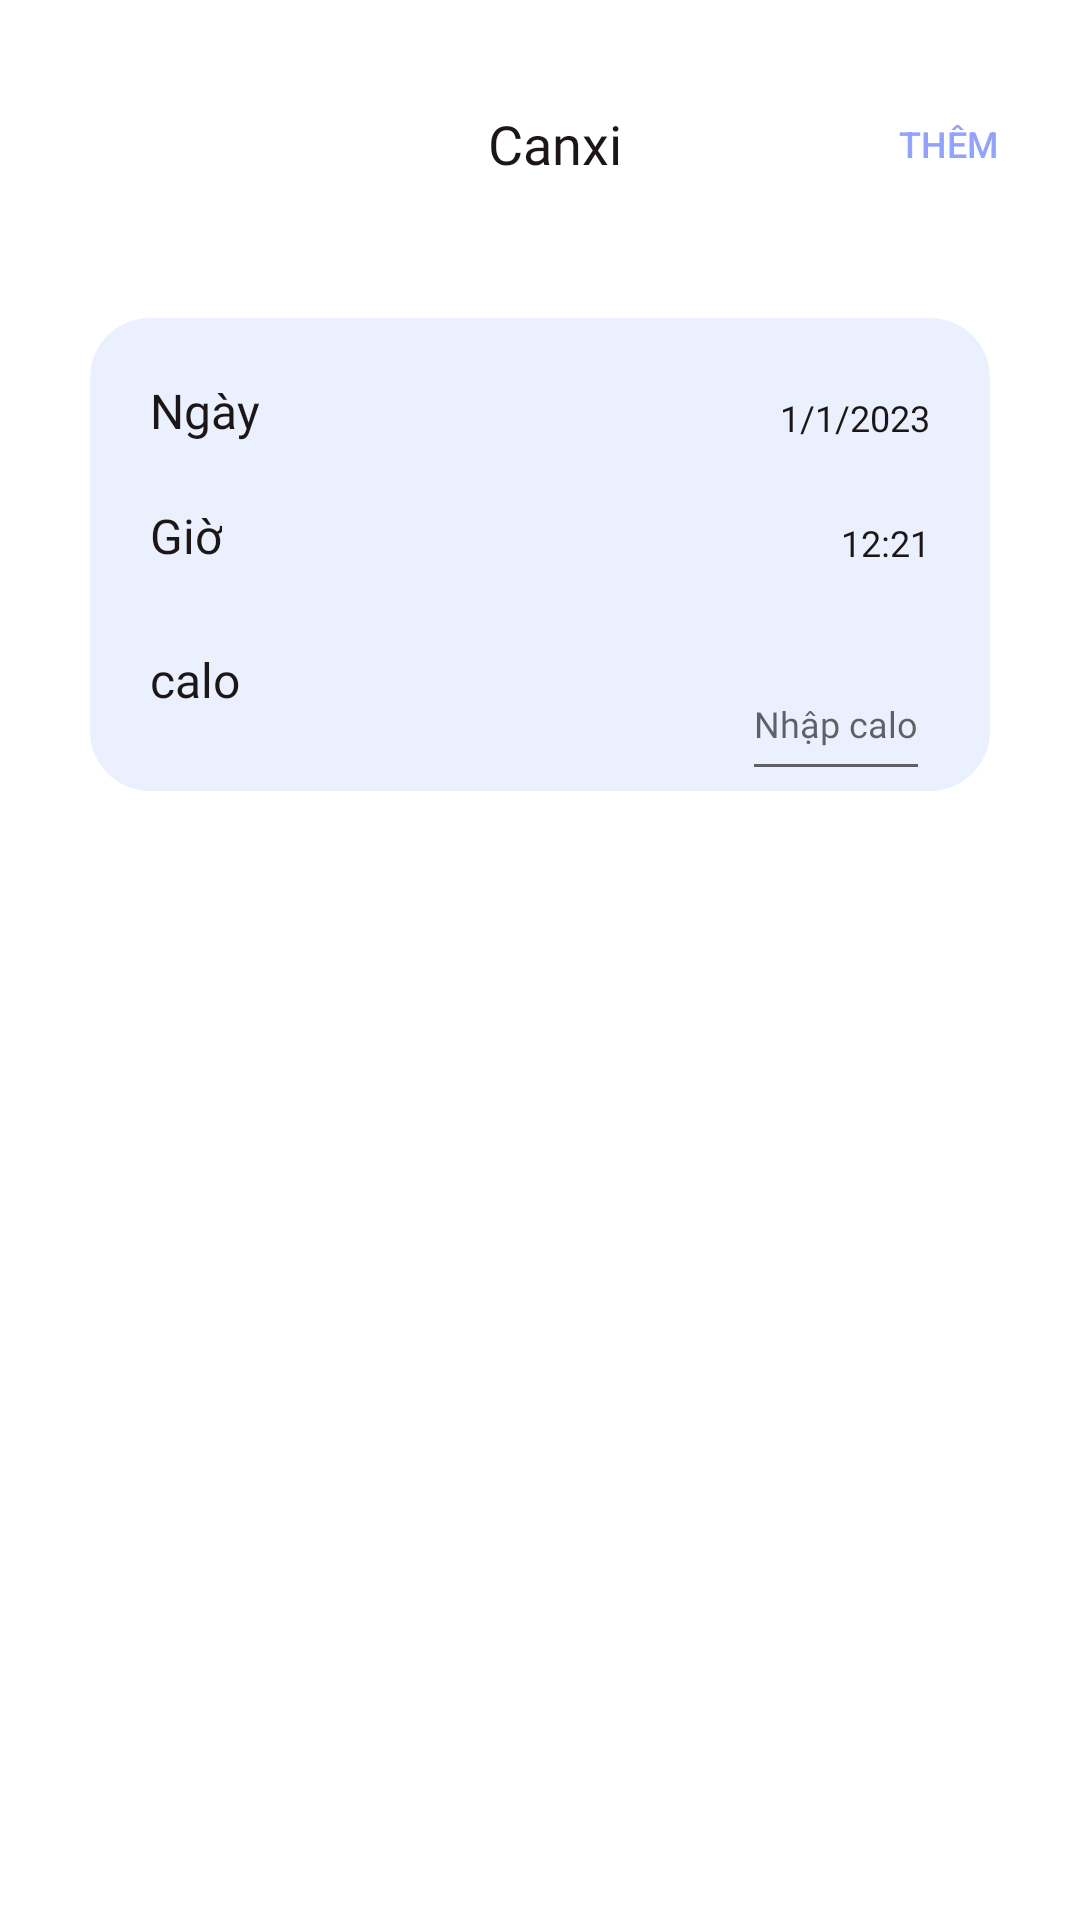

Produce the Android XML layout that renders to this screen, including the resource entries it uses.
<!-- AndroidManifest.xml: application theme Theme.EasyHealthy -->
<!-- res/layout/activity_add_new_hoat_dong.xml -->
<?xml version="1.0" encoding="utf-8"?>
<androidx.constraintlayout.widget.ConstraintLayout xmlns:android="http://schemas.android.com/apk/res/android"
    xmlns:app="http://schemas.android.com/apk/res-auto"
    xmlns:tools="http://schemas.android.com/tools"
    android:layout_width="match_parent"
    android:layout_height="match_parent"
    tools:context=".ui.hoatdong.AddNewHoatDongActivity">
    <androidx.appcompat.widget.Toolbar
        android:id="@+id/tb_chiTietDinhDuong"
        android:layout_width="match_parent"
        android:layout_height="wrap_content"
        android:layout_marginStart="10dp"
        android:layout_marginTop="20dp"
        app:layout_constraintStart_toStartOf="parent"
        app:layout_constraintTop_toTopOf="parent"
        app:navigationIcon="@drawable/ic_back_circle">

        <LinearLayout
            android:layout_width="wrap_content"
            android:layout_height="wrap_content"
            android:layout_gravity="center"
            android:orientation="horizontal">

            <TextView
                android:id="@+id/tv_detailedFood_heading"
                style="@style/heading2"
                android:textSize="18sp"
                android:gravity="center"
                android:layout_width="100dp"
                android:layout_height="wrap_content"
                android:layout_gravity="center"
                android:text="Canxi" />

        </LinearLayout>

        <Button
            android:layout_width="wrap_content"
            android:layout_height="wrap_content"
            android:layout_gravity="end"
            android:background="@android:color/transparent"
            android:text="Thêm"
            android:id="@+id/btn_addSinhHieu"
            android:textColor="@color/blue_300"
            android:textSize="12sp" />
    </androidx.appcompat.widget.Toolbar>
    <androidx.constraintlayout.widget.ConstraintLayout
        android:layout_width="match_parent"
        android:layout_height="wrap_content"
        app:layout_constraintStart_toStartOf="parent"
        app:layout_constraintEnd_toEndOf="parent"
        android:layout_marginTop="30dp"
        android:background="@drawable/background_rounded"
        android:layout_marginStart="30dp"
        android:layout_marginEnd="30dp"
        app:layout_constraintTop_toBottomOf="@+id/tb_chiTietDinhDuong">
        <TextView
            android:layout_width="wrap_content"
            android:layout_height="wrap_content"
            android:text="Ngày"
            android:id="@+id/tv_addFoodData_ngay"
            app:layout_constraintStart_toStartOf="parent"
            app:layout_constraintTop_toTopOf="parent"
            android:layout_marginTop="20dp"
            style="@style/list_item"
            android:layout_marginStart="20dp"
            />
        <TextView
            android:layout_width="wrap_content"
            android:layout_height="wrap_content"
            android:text="Giờ"
            android:id="@+id/tv_addFoodData_gio"
            app:layout_constraintStart_toStartOf="parent"
            app:layout_constraintTop_toBottomOf="@+id/tv_addFoodData_ngay"
            android:layout_marginTop="20dp"
            style="@style/list_item"
            android:layout_marginStart="20dp" />

        <TextView
            android:id="@+id/tv_donViTinh"
            style="@style/list_item"
            android:layout_width="wrap_content"
            android:layout_height="wrap_content"
            android:layout_marginStart="20dp"
            android:layout_marginTop="20dp"
            android:layout_marginBottom="20dp"
            android:text="calo"
            app:layout_constraintBottom_toBottomOf="parent"
            app:layout_constraintStart_toStartOf="parent"
            app:layout_constraintTop_toBottomOf="@+id/tv_addFoodData_gio" />

        <TextView
            android:id="@+id/tv_addFoodData_ngayTimePicker"
            style="@style/small_text"
            android:layout_width="wrap_content"
            android:layout_height="wrap_content"
            android:layout_marginTop="5dp"
            android:layout_marginEnd="20dp"
            android:text="1/1/2023"
            app:layout_constraintEnd_toEndOf="parent"
            app:layout_constraintTop_toTopOf="@+id/tv_addFoodData_ngay" />

        <TextView
            android:id="@+id/tv_addFoodData_gioTimePicker"
            style="@style/small_text"
            android:layout_width="wrap_content"
            android:layout_height="wrap_content"
            android:layout_marginTop="5dp"
            android:layout_marginEnd="20dp"
            android:text="12:21"
            app:layout_constraintEnd_toEndOf="parent"
            app:layout_constraintTop_toTopOf="@+id/tv_addFoodData_gio" />

        <EditText
            android:id="@+id/edt_soLuong"
            style="@style/small_text"
            android:layout_width="wrap_content"
            android:layout_height="48dp"
            android:layout_marginEnd="20dp"
            android:gravity="center"
            android:hint="Nhập calo"
            android:inputType="number"
            app:layout_constraintEnd_toEndOf="parent"
            app:layout_constraintTop_toTopOf="@+id/tv_donViTinh" />
    </androidx.constraintlayout.widget.ConstraintLayout>
</androidx.constraintlayout.widget.ConstraintLayout>
<!-- resources referenced by this layout -->
<resources>
  <color name="blue_300">#92A3FD</color>
  <!-- drawable background_rounded (drawable) -->
  <?xml version="1.0" encoding="utf-8"?>
  <shape xmlns:android="http://schemas.android.com/apk/res/android">
      <solid android:color="@color/blue_item" />
      <corners android:radius="20dp" /> 
  </shape>
  <style name="heading2" parent="TextAppearance.AppCompat">
          <item name="android:fontFamily">@font/roboto_bold</item>
          <item name="android:textSize">20sp</item>
          <item name="android:textColor">@color/black</item>
      </style>
  <style name="list_item" parent="TextAppearance.AppCompat">
          <item name="android:fontFamily">@font/roboto_medium</item>
          <item name="android:textSize">16sp</item>
          <item name="android:textColor">@color/black</item>
      </style>
  <style name="small_text" parent="TextAppearance.AppCompat">
          <item name="android:fontFamily">@font/roboto</item>
          <item name="android:textSize">12sp</item>
          <item name="android:textColor">@color/black</item>
      </style>
  <style name="Theme.EasyHealthy" parent="Theme.MaterialComponents.DayNight.NoActionBar">
          
          <item name="colorPrimary">@color/purple_500</item>
          <item name="colorPrimaryVariant">@color/purple_700</item>
          <item name="colorOnPrimary">@color/white</item>
          
          <item name="colorSecondary">@color/teal_200</item>
          <item name="colorSecondaryVariant">@color/teal_700</item>
          <item name="colorOnSecondary">@color/black</item>
          
          <item name="android:statusBarColor">?attr/colorPrimaryVariant</item>
          
      </style>
  <color name="blue_item">#EAF0FE</color>
  <color name="black">#1D1617</color>
  <color name="purple_500">#FF6200EE</color>
  <color name="purple_700">#FF3700B3</color>
  <color name="white">#FFFFFFFF</color>
  <color name="teal_200">#FF03DAC5</color>
  <color name="teal_700">#FF018786</color>
</resources>
